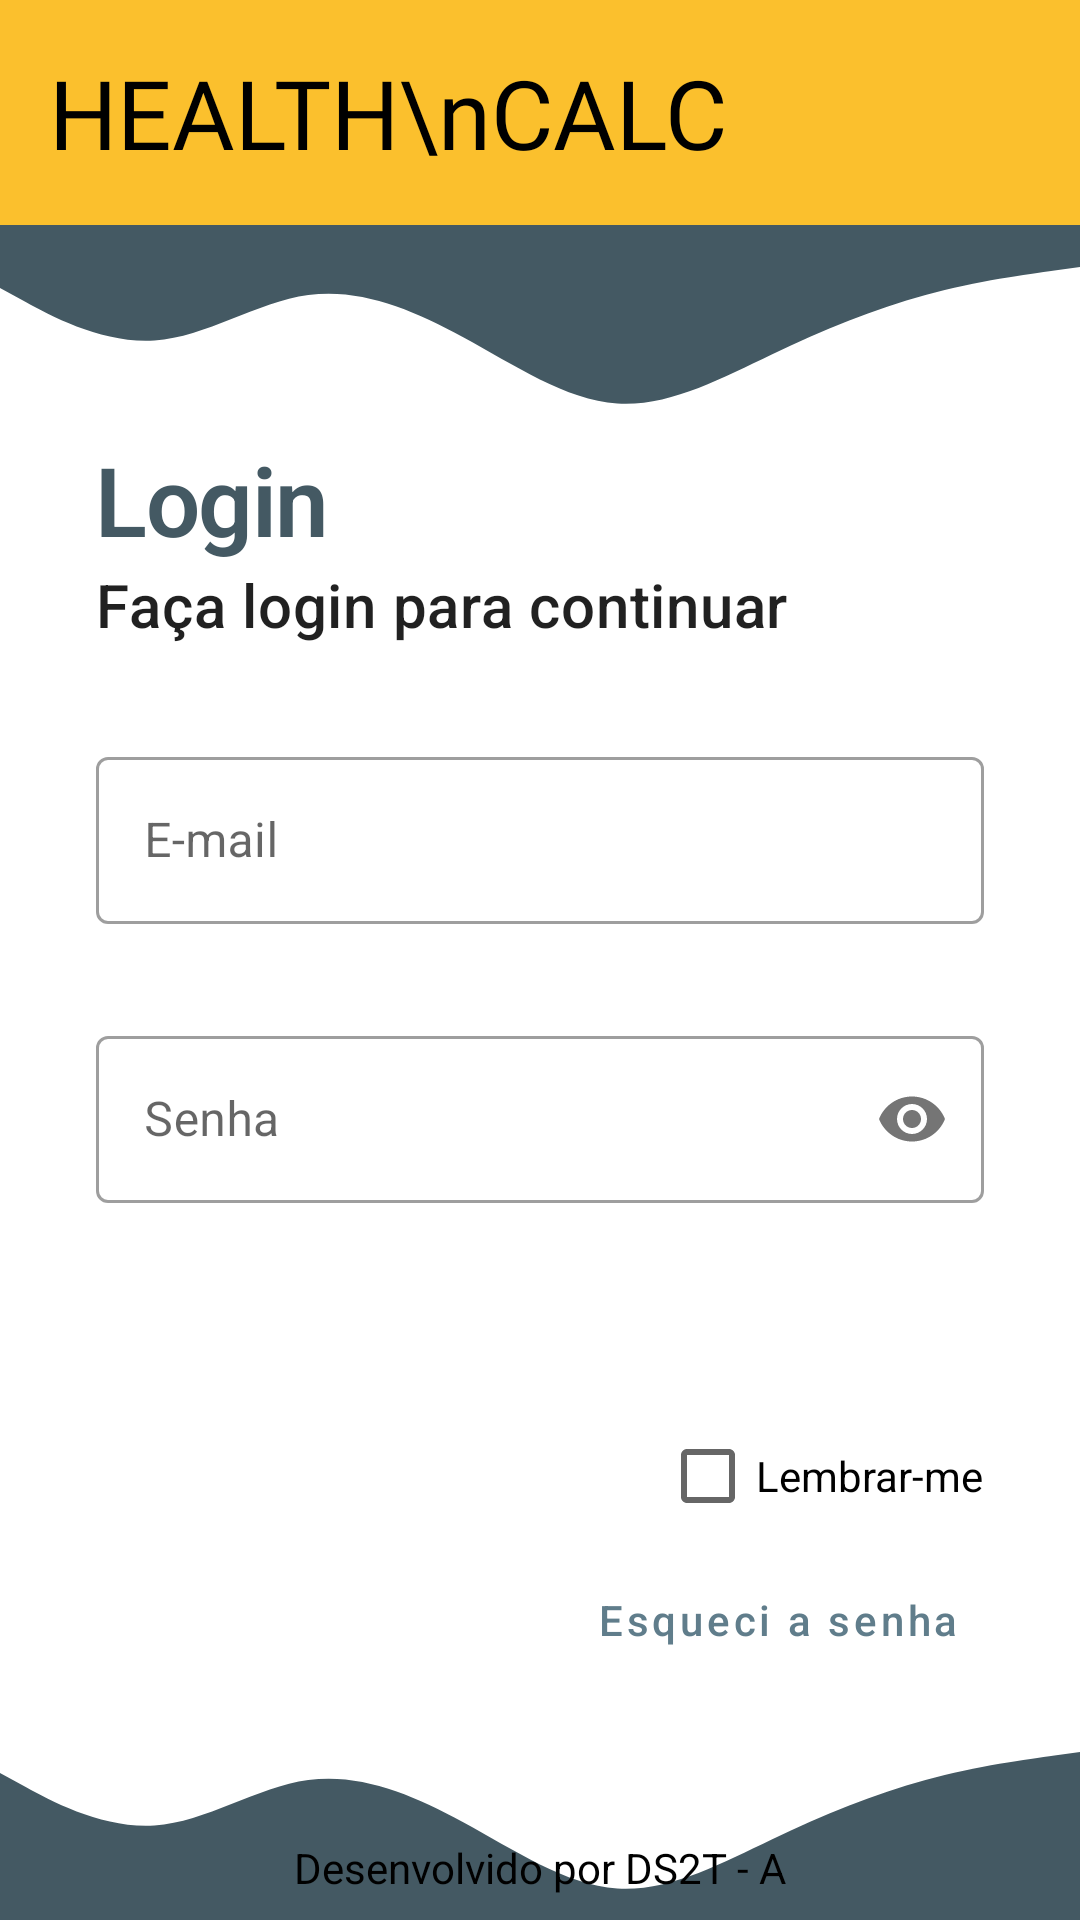

Write the Android layout XML for this screen, with the resource values it uses.
<!-- AndroidManifest.xml: application theme Theme.ImcApp -->
<!-- res/layout/activity_main.xml -->
<?xml version="1.0" encoding="utf-8"?>
<RelativeLayout xmlns:android="http://schemas.android.com/apk/res/android"
    xmlns:app="http://schemas.android.com/apk/res-auto"
    xmlns:tools="http://schemas.android.com/tools"
    android:layout_width="match_parent"
    android:layout_height="match_parent"
    tools:context=".MainActivity"
    >

    <RelativeLayout
        android:id="@+id/rl_header"
        android:layout_width="match_parent"
        android:layout_height="wrap_content"
        android:layout_alignParentTop="true"
        android:layout_alignParentStart="true"
        android:layout_alignParentEnd="true"
        android:padding="16dp"
        android:background="#fbc02d">

        <TextView
            android:id="@+id/tv_titulo"
            android:layout_width="wrap_content"
            android:layout_height="wrap_content"
            android:layout_alignParentStart="true"
            android:layout_alignParentTop="true"
            android:fontFamily="@font/bowlby_one"
            android:gravity="end"
            android:text="HEALTH\nCALC"
            android:textColor="@color/black"
            android:textSize="32sp" />

        <ImageView
            android:id="@+id/iv_titulo"
            android:layout_width="wrap_content"
            android:layout_height="wrap_content"
            android:src="@drawable/imc64"
            android:layout_alignParentEnd="true"
            android:layout_alignTop="@id/tv_titulo"
            android:layout_alignBottom="@id/tv_titulo"/>

    </RelativeLayout>
    <ImageView
        android:id="@+id/iv_wave_up"
        android:layout_width="match_parent"
        android:layout_height="70dp"
        android:src="@drawable/ic_wave_up"
        android:scaleType="fitXY"
        android:layout_below="@id/rl_header"/>


    <ImageView
        android:id="@+id/iv_wave_bottom"
        android:layout_width="match_parent"
        android:layout_height="70dp"
        android:src="@drawable/ic_wave_down"
        android:scaleType="fitXY"
        android:layout_alignParentBottom="true"/>
    <TextView
        android:layout_width="wrap_content"
        android:layout_height="wrap_content"
        android:text="Desenvolvido por DS2T - A"
        android:layout_alignParentBottom="true"
        android:layout_centerInParent="true"
        android:textColor="@color/black"
        android:layout_marginBottom="8dp"/>

    <ScrollView
        android:layout_width="match_parent"
        android:layout_height="match_parent"
        android:layout_below="@id/iv_wave_up"
        android:layout_above="@id/iv_wave_bottom"
        android:scrollbars="none">

        <LinearLayout
            android:layout_width="match_parent"
            android:layout_height="match_parent"
            android:orientation="vertical"
            android:paddingStart="32dp"
            android:paddingEnd="32dp">

            <TextView
                android:layout_width="wrap_content"
                android:layout_height="wrap_content"
                android:text="@string/login_titulo"
                android:textAppearance="@style/titulo"/>

            <TextView
                android:layout_width="wrap_content"
                android:layout_height="wrap_content"
                android:text="@string/login_subtitulo"
                android:textAppearance="@style/TextAppearance.MaterialComponents.Headline6"/>

            <com.google.android.material.textfield.TextInputLayout
                android:layout_width="match_parent"
                android:layout_height="wrap_content"
                android:layout_marginTop="32dp"
                style="@style/Widget.MaterialComponents.TextInputLayout.OutlinedBox"
                android:hint="@string/login_et_email"
                app:endIconMode="clear_text">

                <EditText
                    android:layout_width="match_parent"
                    android:layout_height="wrap_content"
                    android:inputType="textEmailAddress"/>

            </com.google.android.material.textfield.TextInputLayout>

            <com.google.android.material.textfield.TextInputLayout
                android:layout_width="match_parent"
                android:layout_height="wrap_content"
                android:layout_marginTop="32dp"
                style="@style/Widget.MaterialComponents.TextInputLayout.OutlinedBox"
                android:hint="@string/login_et_senha"
                app:passwordToggleEnabled="true">

                <EditText
                    android:layout_width="match_parent"
                    android:layout_height="wrap_content"
                    android:inputType="numberPassword"/>

            </com.google.android.material.textfield.TextInputLayout>

            <Button
                android:layout_width="match_parent"
                android:layout_height="wrap_content"
                android:text="@string/login_entrar"
                android:layout_marginTop="16dp"
                style="@style/button_login"/>

            <CheckBox
                android:layout_width="wrap_content"
                android:layout_height="wrap_content"
                android:text="@string/login_lembrar_me"
                android:layout_gravity="end"/>

            <Button
                android:layout_width="wrap_content"
                android:layout_height="wrap_content"
                android:text="@string/login_esqueci"
                style="@style/Widget.MaterialComponents.Button.TextButton"
                android:textAllCaps="false"
                android:layout_gravity="end"/>

            <LinearLayout
                android:layout_width="match_parent"
                android:layout_height="wrap_content"
                android:gravity="end|center_vertical">

                <TextView
                    android:layout_width="wrap_content"
                    android:layout_height="wrap_content"
                    android:text="@string/login_nao_tem_conta"/>

                <Button
                    android:layout_width="wrap_content"
                    android:layout_height="wrap_content"
                    android:text="@string/login_criar_conta"
                    style="@style/Widget.MaterialComponents.Button.TextButton"
                    android:textAllCaps="false"
                    android:layout_gravity="end"/>

            </LinearLayout>

        </LinearLayout>

    </ScrollView>

</RelativeLayout>
<!-- resources referenced by this layout -->
<resources>
  <color name="black">#FF000000</color>
  <!-- drawable ic_wave_down (drawable) -->
  <vector xmlns:android="http://schemas.android.com/apk/res/android"
      android:width="1440dp"
      android:height="320dp"
      android:viewportWidth="1440"
      android:viewportHeight="320">
    <path
        android:pathData="M0,96L34.3,117.3C68.6,139 137,181 206,176C274.3,171 343,117 411,106.7C480,96 549,128 617,170.7C685.7,213 754,267 823,272C891.4,277 960,235 1029,197.3C1097.1,160 1166,128 1234,106.7C1302.9,85 1371,75 1406,69.3L1440,64L1440,320L1405.7,320C1371.4,320 1303,320 1234,320C1165.7,320 1097,320 1029,320C960,320 891,320 823,320C754.3,320 686,320 617,320C548.6,320 480,320 411,320C342.9,320 274,320 206,320C137.1,320 69,320 34,320L0,320Z"
        android:fillColor="@color/blue_700"/>
  </vector>
  <!-- drawable ic_wave_up (drawable) -->
  <vector xmlns:android="http://schemas.android.com/apk/res/android"
      android:width="1440dp"
      android:height="320dp"
      android:viewportWidth="1440"
      android:viewportHeight="320">
    <path
        android:pathData="M0,96L34.3,117.3C68.6,139 137,181 206,176C274.3,171 343,117 411,106.7C480,96 549,128 617,170.7C685.7,213 754,267 823,272C891.4,277 960,235 1029,197.3C1097.1,160 1166,128 1234,106.7C1302.9,85 1371,75 1406,69.3L1440,64L1440,0L1405.7,0C1371.4,0 1303,0 1234,0C1165.7,0 1097,0 1029,0C960,0 891,0 823,0C754.3,0 686,0 617,0C548.6,0 480,0 411,0C342.9,0 274,0 206,0C137.1,0 69,0 34,0L0,0Z"
        android:fillColor="@color/blue_700"/>
  </vector>
  <string name="login_criar_conta">Criar uma conta agora</string>
  <string name="login_entrar">Entrar</string>
  <string name="login_esqueci">Esqueci a senha</string>
  <string name="login_et_email">E-mail</string>
  <string name="login_et_senha">Senha</string>
  <string name="login_lembrar_me">Lembrar-me</string>
  <string name="login_nao_tem_conta">Não tem uma conta?</string>
  <string name="login_subtitulo">Faça login para continuar</string>
  <string name="login_titulo">Login</string>
  <style name="button_login" parent="@style/Widget.MaterialComponents.Button">
          <item name="backgroundTint">@color/blue_700</item>
          <item name="android:textColor">@color/white</item>
          <item name="android:padding">16dp</item>
          <item name="cornerRadius">10dp</item>
      </style>
  <style name="titulo" parent="TextAppearance.MaterialComponents.Headline1">
          <item name="android:textSize">32sp</item>
          <item name="android:textColor">@color/blue_700</item>
          <item name="android:textStyle">bold</item>
      </style>
  <style name="Theme.ImcApp" parent="Theme.MaterialComponents.DayNight.DarkActionBar">
          
          
          <item name="colorPrimary">@color/blue_500</item>
          <item name="colorPrimaryVariant">@color/blue_700</item>
          <item name="colorOnPrimary">@color/white</item>
          
          <item name="colorSecondary">@color/blue_200</item>
          <item name="colorSecondaryVariant">@color/blue_700</item>
          <item name="colorOnSecondary">@color/black</item>
          
          <item name="android:statusBarColor" tools:targetApi="l">?attr/colorPrimaryVariant</item>
          
      </style>
  <color name="blue_700">#445963</color>
  <color name="white">#FFFFFFFF</color>
  <color name="blue_500">#607d8b</color>
  <color name="blue_200">#b0bec5</color>
</resources>
